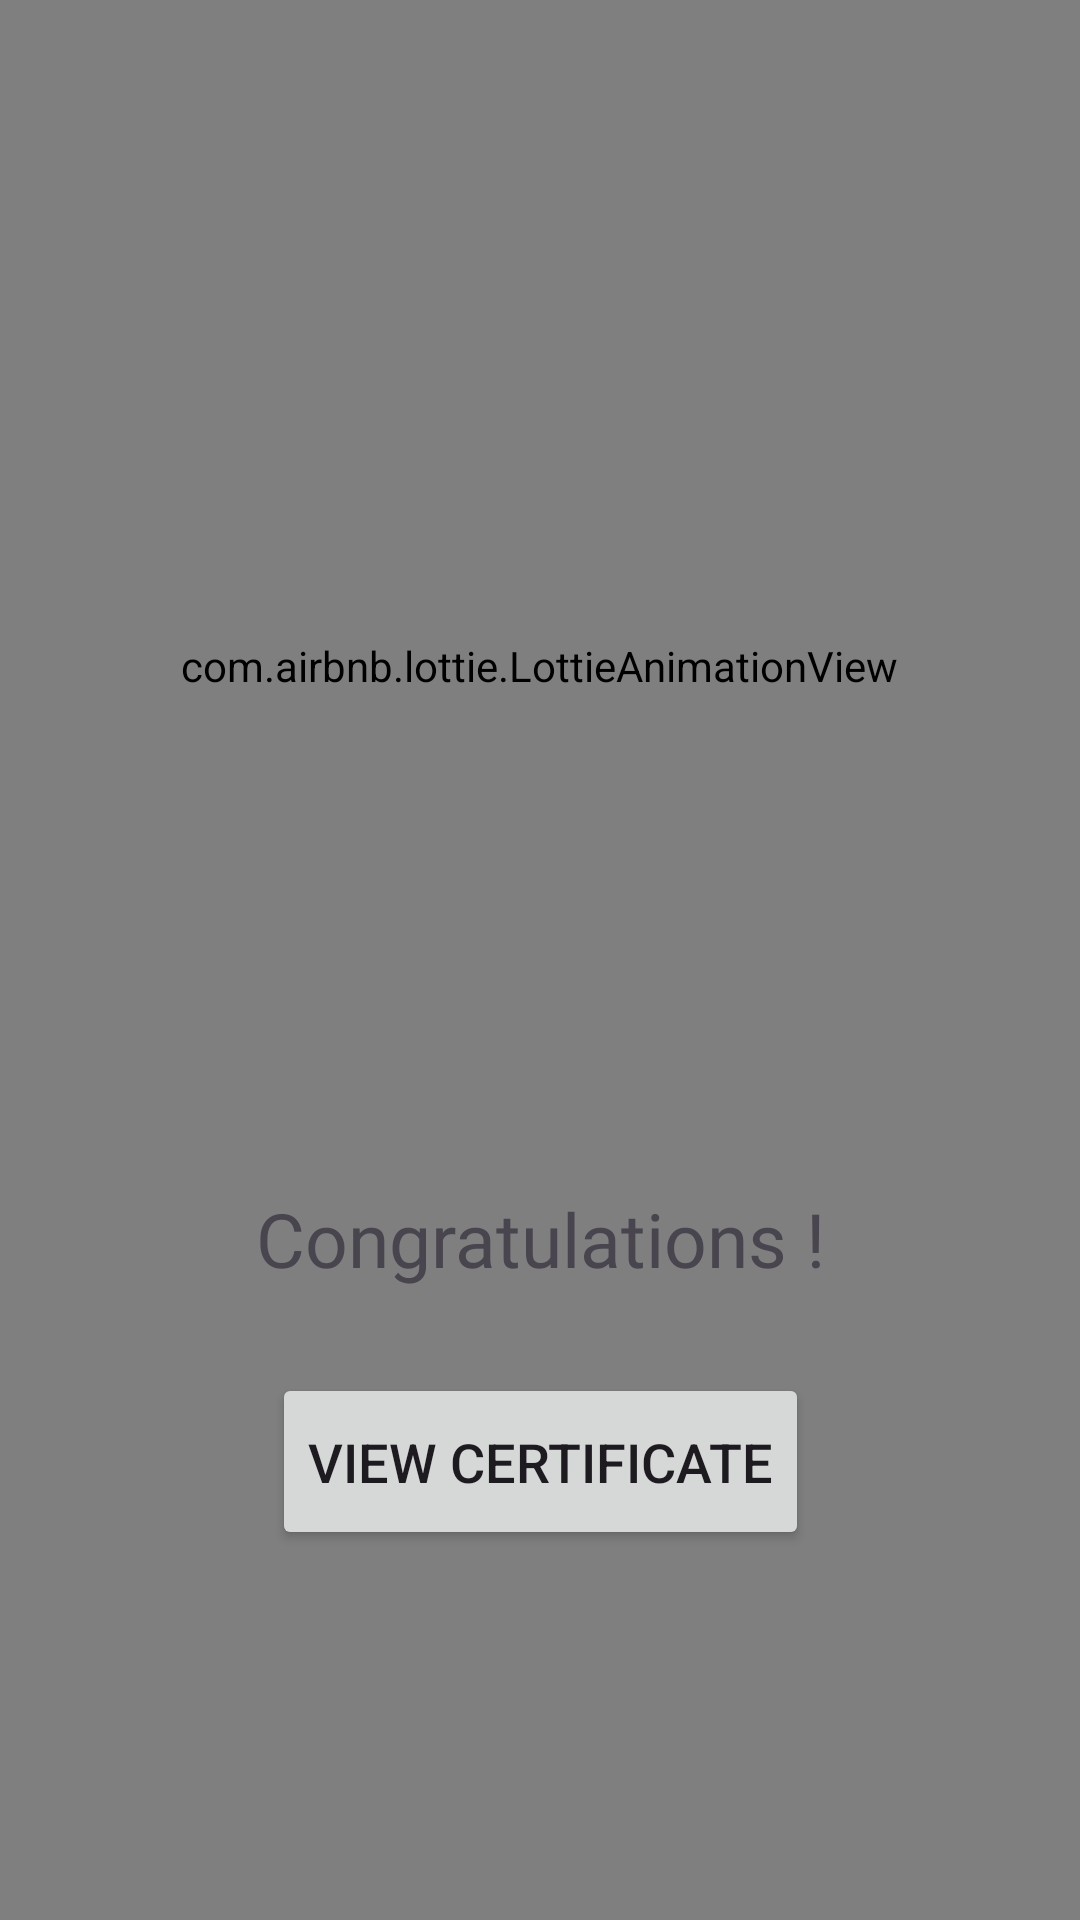

The Android layout XML behind this screen, and the referenced resources:
<!-- AndroidManifest.xml: application theme Theme.Tutrify -->
<!-- res/layout/activity_congratulations.xml -->
<?xml version="1.0" encoding="utf-8"?>
<androidx.constraintlayout.widget.ConstraintLayout xmlns:android="http://schemas.android.com/apk/res/android"
    xmlns:app="http://schemas.android.com/apk/res-auto"
    xmlns:tools="http://schemas.android.com/tools"
    android:layout_width="match_parent"
    android:layout_height="match_parent"
    tools:context=".CongratulationsActivity">

    <com.airbnb.lottie.LottieAnimationView
        android:id="@+id/lottieAnimationView7"
        android:layout_width="match_parent"
        android:layout_height="match_parent"
        app:layout_constraintBottom_toBottomOf="parent"
        app:layout_constraintEnd_toEndOf="parent"
        app:layout_constraintStart_toStartOf="parent"
        app:layout_constraintTop_toTopOf="parent"
        app:lottie_autoPlay="true"
        app:lottie_loop="true"
        app:lottie_rawRes="@raw/congratu_lottie" />

    <com.airbnb.lottie.LottieAnimationView
        android:id="@+id/lottieAnimationView8"
        android:layout_width="300dp"
        android:layout_height="300dp"
        android:layout_marginTop="72dp"
        app:layout_constraintEnd_toEndOf="parent"
        app:layout_constraintHorizontal_bias="0.495"
        app:layout_constraintStart_toStartOf="parent"
        app:layout_constraintTop_toTopOf="parent"
        app:lottie_autoPlay="true"
        app:lottie_loop="true"
        app:lottie_rawRes="@raw/trophy_lottie" />

    <TextView
        android:id="@+id/textView4"
        android:layout_width="match_parent"
        android:layout_height="wrap_content"
        android:layout_marginTop="24dp"
        android:fontFamily="@font/space_mono"
        android:gravity="center"
        android:text="Congratulations !"
        android:textSize="25dp"
        app:layout_constraintEnd_toEndOf="parent"
        app:layout_constraintHorizontal_bias="0.0"
        app:layout_constraintStart_toStartOf="parent"
        app:layout_constraintTop_toBottomOf="@+id/lottieAnimationView8" />

    <Button
        android:textSize="18dp"
        android:id="@+id/btnGoCertificate"
        android:layout_width="wrap_content"
        android:layout_height="59dp"
        android:layout_marginTop="28dp"
        android:text="View Certificate"
        app:layout_constraintEnd_toEndOf="parent"
        app:layout_constraintStart_toStartOf="parent"
        app:layout_constraintTop_toBottomOf="@+id/textView4" />


</androidx.constraintlayout.widget.ConstraintLayout>
<!-- resources referenced by this layout -->
<resources>
  <style name="Theme.Tutrify" parent="Base.Theme.Tutrify" />
  <style name="Base.Theme.Tutrify" parent="Theme.Material3.DayNight.NoActionBar">
          
           <item name="colorPrimary">#277dbc</item>
          <item name="android:windowActivityTransitions">true</item>
  
  
          
  
          <item name="android:windowSharedElementEnterTransition">
              @transition/change_image_transform</item>
          <item name="android:windowSharedElementExitTransition">
              @transition/change_image_transform</item>
      </style>
</resources>
